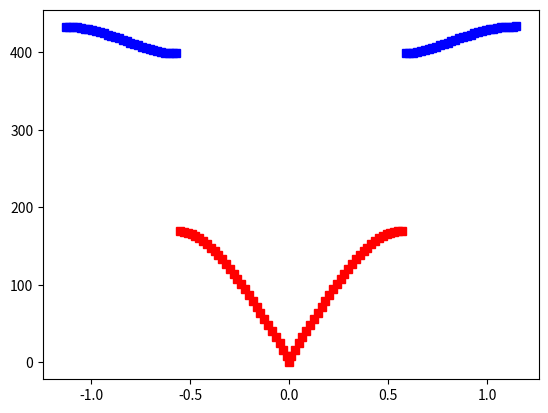

The matplotlib source for this figure:
# -*- coding: utf-8 -*-
"""
Created on Thu Feb 20 15:09:58 2020

@author: 16142
"""

import numpy as np
from numpy import linalg as LA
import matplotlib.pyplot as plt
import scipy.constants as sc

#number of atoms in calculation
order=120

i=0
#number of primitive cells
N=order/2

#distance between atom pair in Angstroms
a=5.4275
distance=a/2

#Mass in Kg
Ptmass=3.2394457E-25
MassX=5.8871086E-26
#Force constant in Newtons per meter
K1=166

#Temperature in Kelvin
T=293

#stepsize for k vector
step=((sc.pi)/(order*distance))

#construct reduced mass of pair of atoms
MassA=(MassX)
MassB=(Ptmass)

muAB=(1/((1/MassA)+(1/MassB)))

#construct pre-factor
prefactor=(sc.hbar/(2*N*muAB))
#construct massfactor for eigenvectors
MassA=(muAB/MassA)**.5
MassB=(muAB/MassB)**.5

#Construct mass matrix a order by order identity matrix scaled by mass
Mass1=(1/MassX)**.5
Mass2=(1/Ptmass)**.5
mass=np.identity(order)*Mass1

for index,x in np.ndenumerate(mass):
    if index[0]==index[1] and index[0]%2 != 0:
        mass[index]=Mass2

#Construct force constant matrix. a order by order matrix

force=np.identity(order)*K1*2

for index,x in np.ndenumerate(force):
    if index[0]==index[1]-1 or index[1]==index[0]-1:
        force[index]=K1*-1
    elif index[0]==0 and index[1]==order-1:
        force[index]=K1*-1
    elif index[1]==0 and index[0]==order-1:
         force[index]=K1*-1


#create dynamic matrix
D=np.matmul(force,mass)
D=np.matmul(mass,D)
eigen,vect=LA.eig(D)

wave=np.vstack((abs(eigen)**.5)/((sc.c*100)*(sc.pi)*2))

kvec=np.zeros((order,1),dtype=float)

for index,x in np.ndenumerate(kvec):
    if index[0]==0:
        pass
    elif index[0]%2==1:
        kvec[index]=index[0]*step
    else:
        kvec[index]=(index[0]-1)*step*-1

mode=np.concatenate((kvec,np.sort(wave,axis=0)),axis =1)

omega=abs(eigen)**.5

arg=((omega*(sc.hbar))/(2*(sc.k)*T))
arg=(1/np.tanh(arg))
arg=arg/omega


atomA=vect[0]*MassA

atomB=vect[1]*np.cos((kvec.transpose())*distance)*MassB

pair=((abs(atomB-atomA))**2)*arg

DW=np.sum(pair[0,1:])*prefactor*10E20
print(DW)

mode1,mode2=np.vsplit(mode,2)
mode1=mode1[mode1[:,0].argsort()]
mode2=mode2[mode2[:,0].argsort()]

plt.plot(mode1[:,0],mode1[:,1],'rs',mode2[:,0],mode2[:,1],'bs')
plt.show()

np.savetxt('eigenvalue.txt',eigen)
np.savetxt('mode.txt',mode)